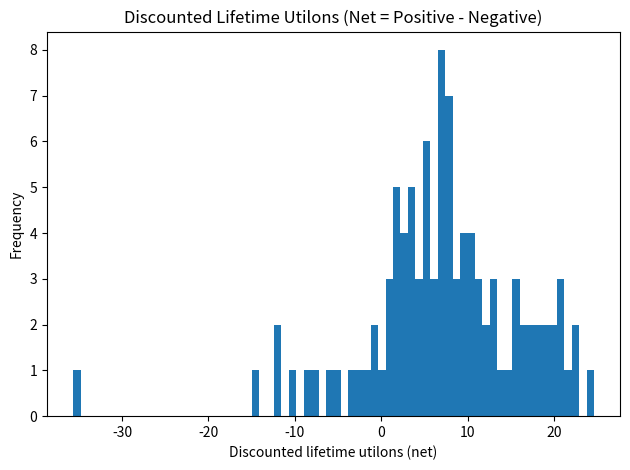

Python code for this plot:
#!/usr/bin/env python3
"""
Monte Carlo simulation of alcohol welfare over a lifetime horizon.

This version includes:
  - POSITIVE utilons module (already in your script): daily LS uplift -> yearly utilons
  - NEGATIVE utilons module (from your Deep Research report): injuries, hangover,
    chronic health burden proxies, and an AUD Markov model.

Key merge-friendly design:
  - A single exposure knob in SCRIPT: drinks_per_day (mean standard drinks/day).
  - Daily drink-count variability is controlled by SCRIPT["day_count_model"].
  - Both modules consume the same implied daily distribution of drinks_today.

Units:
  - 1 utilon = +1 point on a 0–10 life satisfaction scale sustained for 1 person for 1 year.
  - We model per-day LS changes and convert to utilons by aggregating over a year, then discount.

Performance:
  - No day-by-day simulation over 60 years.
  - We use an analytic PMF over drinks_today (0..cap) and compute expected annual effects.
  - Lifetime simulation is annual timestep only, so 50k runs is feasible.

NOTE:
  - Several chronic channels require a "baseline_daly_rate" to translate RR into burden.
    The DR report calls this out; we include these as explicit discrete calibration menus.
"""

from __future__ import annotations

import math
from dataclasses import dataclass
from typing import Dict, List, Tuple

import matplotlib.pyplot as plt
import random as _random
import argparse


# =============================================================================
# 1) SCRIPT PARAMETERS (chosen by the user; NOT sampled)
# =============================================================================

SCRIPT: Dict[str, object] = {
    # Monte Carlo draws (one run = one simulated person's lifetime)
    "num_runs": 100,
    "seed": 12345,

    # Horizon
    "years": 60,
    "days_per_year": 365,

    # Exposure: key shared input for positives + negatives
    "drinks_per_day": 1.5,

    # Daily count model for drinks_today. (Must align with the negative module.)
    #   - "constant": drinks_today is fixed at round(drinks_per_day)
    #   - "poisson": drinks_today ~ Poisson(drinks_per_day) truncated at cap
    #   - "two_point": drinks_today = 0 w.p. p_zero, else = high_drinks chosen to preserve mean
    "day_count_model": "poisson",   # "constant" | "poisson" | "two_point"
    "two_point_p_zero": 0.5,        # only used if day_count_model == "two_point"
    "two_point_high_drinks": 6,     # only used if day_count_model == "two_point"
    "max_drinks_cap": 12,

    # Discounting (continuous exp(-r*t), per report)
    "discount_rate_annual": 0.03,

    # Outputs
    "hist_bins": 70,
    "hist_title": "Discounted Lifetime Utilons (Net = Positive - Negative)",
    "quantiles": [1, 5, 10, 25, 50, 75, 90, 95, 99],
}


# Dedicated RNG instance to avoid stdlib random.gauss cache weirdness / shadowing.
# --- replace your RNG line with a tiny helper so we can reseed during sweeps ---
def reseed(seed: int | None) -> None:
    global RNG
    RNG = _random.Random(seed) if seed is not None else _random.Random()

reseed(int(SCRIPT["seed"]) if SCRIPT["seed"] is not None else None)


# =============================================================================
# 2) UTILITY-MODEL PARAMETER MENUS (sampled discretely, uniformly)
# =============================================================================
# These are *model* parameters and should be sampled from discrete lists per run.

# ----- POSITIVE MODULE MENUS (from your positive model, slightly tightened) -----
POS_MODEL = {
    # Fraction of days that are "social context" (social positives are stronger)
    "p_social_day": [0.1, 0.2, 0.35, 0.5],

    "baseline_stress": [0.2, 0.4, 0.6, 0.8],
    "baseline_sociability": [0.2, 0.4, 0.6, 0.8],
    "social_setting_quality": [0.3, 0.5, 0.7, 0.9],

    "responsiveness": [0.6, 0.8, 1.0, 1.2, 1.4],
    "saturation_rate": [0.4, 0.7, 1.0, 1.3],

    # Cross-walk / scale: session_score -> LS uplift for that day
    "ls_per_session_score": [0.15, 0.25, 0.35, 0.50],

    "w_enjoyment": [0.8, 1.0, 1.2, 1.4],
    "w_relaxation": [0.6, 0.8, 1.0, 1.2],
    "w_social": [0.5, 0.8, 1.1, 1.4],
    "w_mood": [0.3, 0.5, 0.7, 0.9],

    # We do expected-value simulation, so noise averages out; keep for possible future daily mode.
    "noise_sigma_session_score": [0.15, 0.25, 0.35, 0.5],
    "max_daily_ls_uplift": [1.0, 1.5, 2.0],
}

# ----- NEGATIVE MODULE MENUS (from your DR report) -----
NEG_MODEL = {
    # Global conversion / exposure definitions
    "discount_rate_choices": [0.0, 0.015, 0.03, 0.05],
    "grams_ethanol_per_standard_drink_choices": [10, 14],
    "qaly_to_wellby_factor_choices": [5, 6, 7, 8],
    "causal_weight_choices": [0.25, 0.5, 0.75, 1.0],

    # Binge definitions (NIAAA style thresholds)
    "binge_threshold_drinks_choices": [4, 5],
    "high_intensity_multiplier_choices": [2, 3],

    # Chronic lag smoothing (half-life in years)
    "latency_half_life_years_choices": [2, 5, 10],
    "cancer_latency_half_life_years_choices": [5, 10, 15],
    "cirrhosis_latency_half_life_years_choices": [3, 5, 10],

    # Acute injury / violence RR anchors
    "traffic_injury_rr_per_10g_choices": [1.18, 1.24, 1.30],
    "nontraffic_injury_rr_per_10g_choices": [1.26, 1.30, 1.34],
    "intentional_injury_rr_per_drink_choices": [1.25, 1.38, 1.50],

    # Baseline event probabilities (calibration knobs)
    "injury_baseline_prob_per_drinking_day_choices": [1e-6, 5e-6, 2e-5, 1e-4],
    "violence_baseline_prob_per_binge_day_choices": [1e-7, 5e-7, 2e-6, 1e-5],

    # DALY/event severities (coarse)
    "injury_daly_per_nonfatal_event_choices": [0.005, 0.02, 0.05],
    "injury_case_fatality_choices": [0.002, 0.005, 0.01],
    "injury_daly_per_fatal_event_choices": [20, 30, 40],

    # Traffic externalities
    "traffic_injury_externality_multiplier_choices": [0.5, 1.0, 1.5],

    # Poisoning
    "poisoning_prob_per_high_intensity_day_choices": [1e-8, 1e-7, 1e-6],
    "poisoning_case_fatality_choices": [0.005, 0.01, 0.02],
    "poisoning_daly_nonfatal_choices": [0.01, 0.05, 0.2],

    # Hangover (direct wellbeing)
    "hangover_prob_given_binge_choices": [0.3, 0.5, 0.7, 0.9],
    "hangover_ls_loss_per_day_choices": [0.05, 0.1, 0.2, 0.4],
    "hangover_duration_days_choices": [1, 2],

    # Cancer slopes
    "breast_cancer_rr_per_10g_day_choices": [1.05, 1.07, 1.10],
    "all_cancer_rr_per_10g_day_choices": [1.02, 1.04, 1.06],
    "cancer_causal_weight_choices": [0.75, 1.0],

    # Cirrhosis RR anchors at 25/50/100g (mortality RR; we use as burden multiplier)
    "cirrhosis_rr_mortality_at_25g_choices": [2.0, 2.65, 3.2],
    "cirrhosis_rr_mortality_at_50g_choices": [5.5, 6.83, 8.0],
    "cirrhosis_rr_mortality_at_100g_choices": [12.0, 16.38, 20.0],

    # Cardiovascular (AF)
    "af_rr_per_drink_day_choices": [1.03, 1.06, 1.08],

    # Optional IHD “protection” kept separable (default False)
    "include_ihd_protection_choices": [False, True],
    "ihd_protective_rr_nadir_choices": [0.85, 0.95, 1.0],
    "binge_negates_ihd_protection_choices": [True, False],

    # AUD Markov model
    "aud_onset_base_prob_per_year_choices": [0.002, 0.005, 0.01],
    "aud_remission_prob_per_year_choices": [0.08, 0.15, 0.25],
    "aud_relapse_prob_per_year_if_abstinent_choices": [0.02, 0.05, 0.10],
    "aud_relapse_multiplier_if_risk_drinking_choices": [3, 6, 10],

    # AUD disability weights (choose one list)
    "aud_disability_weight_choices": [0.123, 0.235, 0.366],

    # Mental health comorbidity add-on (as LS points/year while in AUD)
    "aud_depression_ls_addon_choices": [0.0, 0.2, 0.5, 1.0],
    "mental_health_causal_weight_choices": [0.25, 0.5, 0.75],

    # Chronic baseline DALY rates (REQUIRED calibration knobs)
    # These represent "baseline annual DALYs per person" for each outcome in the reference population.
    # Without these, RR curves can't become utilons. Keep coarse; calibrate later using GBD/CDC/target population.
    "baseline_daly_rate_all_cancer_choices": [0.001, 0.003, 0.006],
    "baseline_daly_rate_cirrhosis_choices": [0.0003, 0.001, 0.0025],
    "baseline_daly_rate_af_choices": [0.0005, 0.0015, 0.003],
    # Optional: baseline IHD DALY rate (only used if include_ihd_protection == True)
    "baseline_daly_rate_ihd_choices": [0.001, 0.003, 0.006],
}


# =============================================================================
# 3) HELPERS: sampling, PMF over drinks_today, discounting
# =============================================================================

def pick_uniform(seq: List[object]) -> object:
    return RNG.choice(seq)


def discount_factor_continuous(r_annual: float, t_years: float) -> float:
    return math.exp(-r_annual * t_years)


def drinks_pmf(mean_drinks_per_day: float) -> List[float]:
    """
    Returns pmf[d] = P(drinks_today == d) for d=0..cap based on SCRIPT day_count_model.
    Any tail beyond cap is accumulated into cap.
    """
    cap = int(SCRIPT["max_drinks_cap"])
    mode = str(SCRIPT["day_count_model"])

    pmf = [0.0] * (cap + 1)

    if mean_drinks_per_day <= 0:
        pmf[0] = 1.0
        return pmf

    if mode == "constant":
        d = int(round(mean_drinks_per_day))
        d = min(max(d, 0), cap)
        pmf[d] = 1.0
        return pmf

    if mode == "two_point":
        p0 = float(SCRIPT["two_point_p_zero"])
        hi = int(SCRIPT["two_point_high_drinks"])
        hi = min(max(hi, 0), cap)
        if hi == 0:
            pmf[0] = 1.0
            return pmf
        # preserve mean: E[D] = (1-p0)*hi = mean -> if incompatible, clamp by pushing probability into hi
        implied_mean = (1.0 - p0) * hi
        if implied_mean <= 0:
            pmf[0] = 1.0
            return pmf
        # If user’s mean differs, adjust p0 to match mean as best as possible:
        p0_adj = 1.0 - (mean_drinks_per_day / hi)
        p0_adj = min(max(p0_adj, 0.0), 1.0)
        pmf[0] = p0_adj
        pmf[hi] = 1.0 - p0_adj
        return pmf

    if mode == "poisson":
        lam = float(mean_drinks_per_day)
        p0 = math.exp(-lam)
        pmf[0] = p0
        p = p0
        for d in range(1, cap):
            p = p * lam / d
            pmf[d] = p
        pmf[cap] = max(0.0, 1.0 - sum(pmf[:-1]))
        return pmf

    raise ValueError(f"Unknown day_count_model: {mode}")


def prob_from_pmf(pmf: List[float], predicate) -> float:
    return sum(p for d, p in enumerate(pmf) if predicate(d))


def expect_from_pmf(pmf: List[float], f) -> float:
    return sum(p * f(d) for d, p in enumerate(pmf))


# =============================================================================
# 4) POSITIVE MODULE (expected annual positive utilons)
# =============================================================================

@dataclass(frozen=True)
class PosPerson:
    p_social_day: float
    baseline_stress: float
    baseline_sociability: float
    social_setting_quality: float
    responsiveness: float
    saturation_rate: float
    ls_per_session_score: float
    w_enjoyment: float
    w_relaxation: float
    w_social: float
    w_mood: float
    max_daily_ls_uplift: float


def sample_pos_person() -> PosPerson:
    return PosPerson(
        p_social_day=float(pick_uniform(POS_MODEL["p_social_day"])),
        baseline_stress=float(pick_uniform(POS_MODEL["baseline_stress"])),
        baseline_sociability=float(pick_uniform(POS_MODEL["baseline_sociability"])),
        social_setting_quality=float(pick_uniform(POS_MODEL["social_setting_quality"])),
        responsiveness=float(pick_uniform(POS_MODEL["responsiveness"])),
        saturation_rate=float(pick_uniform(POS_MODEL["saturation_rate"])),
        ls_per_session_score=float(pick_uniform(POS_MODEL["ls_per_session_score"])),
        w_enjoyment=float(pick_uniform(POS_MODEL["w_enjoyment"])),
        w_relaxation=float(pick_uniform(POS_MODEL["w_relaxation"])),
        w_social=float(pick_uniform(POS_MODEL["w_social"])),
        w_mood=float(pick_uniform(POS_MODEL["w_mood"])),
        max_daily_ls_uplift=float(pick_uniform(POS_MODEL["max_daily_ls_uplift"])),
    )


def saturating_gain(drinks: int, saturation_rate: float) -> float:
    if drinks <= 0:
        return 0.0
    return 1.0 - math.exp(-saturation_rate * drinks)


def daily_positive_ls_uplift_det(person: PosPerson, drinks_today: int, is_social_day: bool) -> float:
    """
    Deterministic (expected) daily LS uplift; no random noise (noise mean is 0 anyway).
    Clamped to [0, max_daily_ls_uplift].
    """
    gain = saturating_gain(drinks_today, person.saturation_rate)

    enjoyment = person.w_enjoyment * gain
    relaxation = person.w_relaxation * gain * (0.5 + 0.5 * person.baseline_stress)

    if is_social_day:
        social_mult = person.social_setting_quality * (1.2 - 0.6 * person.baseline_sociability)
        social = person.w_social * gain * social_mult
    else:
        social = 0.0

    mood = person.w_mood * gain

    session_score = person.responsiveness * (enjoyment + relaxation + social + mood)
    ls = person.ls_per_session_score * session_score

    if ls < 0:
        ls = 0.0
    if ls > person.max_daily_ls_uplift:
        ls = person.max_daily_ls_uplift
    return ls


def expected_daily_positive_ls(person: PosPerson, pmf: List[float]) -> float:
    pS = person.p_social_day

    def ls_for_d(d: int) -> float:
        ls_non = daily_positive_ls_uplift_det(person, d, False)
        ls_soc = daily_positive_ls_uplift_det(person, d, True)
        return (1.0 - pS) * ls_non + pS * ls_soc

    return expect_from_pmf(pmf, ls_for_d)


# =============================================================================
# 5) NEGATIVE MODULE (expected annual negative utilons)
# =============================================================================

@dataclass(frozen=True)
class NegParams:
    # global
    grams_per_drink: int
    qaly_to_wellby: float
    discount_rate: float

    # binge definitions
    binge_threshold: int
    high_intensity_multiplier: int

    # general observational-causality attenuation
    causal_weight: float

    # acute injury/violence
    rr10_traffic: float
    rr10_nontraffic: float
    rr_per_drink_intentional: float
    p0_injury_per_drinking_day: float
    p0_violence_per_binge_day: float
    daly_nonfatal_injury: float
    injury_case_fatality: float
    daly_fatal_injury: float
    traffic_externality_multiplier: float

    # poisoning
    p_poison_per_hi_day: float
    poison_case_fatality: float
    poison_daly_nonfatal: float

    # hangover
    p_hangover_given_binge: float
    hangover_ls_loss_per_day: float
    hangover_duration_days: int

    # chronic smoothing half-lives
    half_life_chronic: float
    half_life_cancer: float
    half_life_cirrhosis: float

    # cancer
    rr10_all_cancer: float
    cancer_causal_weight: float
    baseline_daly_all_cancer: float

    # cirrhosis (piecewise anchors)
    rr_cirr_25: float
    rr_cirr_50: float
    rr_cirr_100: float
    baseline_daly_cirrhosis: float

    # cardiovascular AF
    rr_af_per_drink: float
    baseline_daly_af: float

    # optional IHD protection (kept separable)
    include_ihd_protection: bool
    ihd_rr_nadir: float
    binge_negates_ihd: bool
    baseline_daly_ihd: float

    # AUD Markov
    aud_onset_base: float
    aud_remission: float
    aud_relapse_base: float
    aud_relapse_mult_if_risk: float
    aud_disability_weight: float
    aud_depression_ls_addon: float
    mental_health_causal_weight: float


def sample_neg_params() -> NegParams:
    return NegParams(
        grams_per_drink=int(pick_uniform(NEG_MODEL["grams_ethanol_per_standard_drink_choices"])),
        qaly_to_wellby=float(pick_uniform(NEG_MODEL["qaly_to_wellby_factor_choices"])),
        discount_rate=float(pick_uniform(NEG_MODEL["discount_rate_choices"])),

        binge_threshold=int(pick_uniform(NEG_MODEL["binge_threshold_drinks_choices"])),
        high_intensity_multiplier=int(pick_uniform(NEG_MODEL["high_intensity_multiplier_choices"])),

        causal_weight=float(pick_uniform(NEG_MODEL["causal_weight_choices"])),

        rr10_traffic=float(pick_uniform(NEG_MODEL["traffic_injury_rr_per_10g_choices"])),
        rr10_nontraffic=float(pick_uniform(NEG_MODEL["nontraffic_injury_rr_per_10g_choices"])),
        rr_per_drink_intentional=float(pick_uniform(NEG_MODEL["intentional_injury_rr_per_drink_choices"])),
        p0_injury_per_drinking_day=float(pick_uniform(NEG_MODEL["injury_baseline_prob_per_drinking_day_choices"])),
        p0_violence_per_binge_day=float(pick_uniform(NEG_MODEL["violence_baseline_prob_per_binge_day_choices"])),
        daly_nonfatal_injury=float(pick_uniform(NEG_MODEL["injury_daly_per_nonfatal_event_choices"])),
        injury_case_fatality=float(pick_uniform(NEG_MODEL["injury_case_fatality_choices"])),
        daly_fatal_injury=float(pick_uniform(NEG_MODEL["injury_daly_per_fatal_event_choices"])),
        traffic_externality_multiplier=float(pick_uniform(NEG_MODEL["traffic_injury_externality_multiplier_choices"])),

        p_poison_per_hi_day=float(pick_uniform(NEG_MODEL["poisoning_prob_per_high_intensity_day_choices"])),
        poison_case_fatality=float(pick_uniform(NEG_MODEL["poisoning_case_fatality_choices"])),
        poison_daly_nonfatal=float(pick_uniform(NEG_MODEL["poisoning_daly_nonfatal_choices"])),

        p_hangover_given_binge=float(pick_uniform(NEG_MODEL["hangover_prob_given_binge_choices"])),
        hangover_ls_loss_per_day=float(pick_uniform(NEG_MODEL["hangover_ls_loss_per_day_choices"])),
        hangover_duration_days=int(pick_uniform(NEG_MODEL["hangover_duration_days_choices"])),

        half_life_chronic=float(pick_uniform(NEG_MODEL["latency_half_life_years_choices"])),
        half_life_cancer=float(pick_uniform(NEG_MODEL["cancer_latency_half_life_years_choices"])),
        half_life_cirrhosis=float(pick_uniform(NEG_MODEL["cirrhosis_latency_half_life_years_choices"])),

        rr10_all_cancer=float(pick_uniform(NEG_MODEL["all_cancer_rr_per_10g_day_choices"])),
        cancer_causal_weight=float(pick_uniform(NEG_MODEL["cancer_causal_weight_choices"])),
        baseline_daly_all_cancer=float(pick_uniform(NEG_MODEL["baseline_daly_rate_all_cancer_choices"])),

        rr_cirr_25=float(pick_uniform(NEG_MODEL["cirrhosis_rr_mortality_at_25g_choices"])),
        rr_cirr_50=float(pick_uniform(NEG_MODEL["cirrhosis_rr_mortality_at_50g_choices"])),
        rr_cirr_100=float(pick_uniform(NEG_MODEL["cirrhosis_rr_mortality_at_100g_choices"])),
        baseline_daly_cirrhosis=float(pick_uniform(NEG_MODEL["baseline_daly_rate_cirrhosis_choices"])),

        rr_af_per_drink=float(pick_uniform(NEG_MODEL["af_rr_per_drink_day_choices"])),
        baseline_daly_af=float(pick_uniform(NEG_MODEL["baseline_daly_rate_af_choices"])),

        include_ihd_protection=bool(pick_uniform(NEG_MODEL["include_ihd_protection_choices"])),
        ihd_rr_nadir=float(pick_uniform(NEG_MODEL["ihd_protective_rr_nadir_choices"])),
        binge_negates_ihd=bool(pick_uniform(NEG_MODEL["binge_negates_ihd_protection_choices"])),
        baseline_daly_ihd=float(pick_uniform(NEG_MODEL["baseline_daly_rate_ihd_choices"])),

        aud_onset_base=float(pick_uniform(NEG_MODEL["aud_onset_base_prob_per_year_choices"])),
        aud_remission=float(pick_uniform(NEG_MODEL["aud_remission_prob_per_year_choices"])),
        aud_relapse_base=float(pick_uniform(NEG_MODEL["aud_relapse_prob_per_year_if_abstinent_choices"])),
        aud_relapse_mult_if_risk=float(pick_uniform(NEG_MODEL["aud_relapse_multiplier_if_risk_drinking_choices"])),
        aud_disability_weight=float(pick_uniform(NEG_MODEL["aud_disability_weight_choices"])),
        aud_depression_ls_addon=float(pick_uniform(NEG_MODEL["aud_depression_ls_addon_choices"])),
        mental_health_causal_weight=float(pick_uniform(NEG_MODEL["mental_health_causal_weight_choices"])),
    )


def piecewise_log_rr(g_per_day: float, rr25: float, rr50: float, rr100: float) -> float:
    """
    Piecewise log-linear interpolation of RR vs grams/day anchored at 25, 50, 100g.
    For g<25: interpolate from (0, RR=1) to (25, rr25) in log space.
    For 25-50: rr25->rr50
    For 50-100: rr50->rr100
    For >100: extrapolate slope from 50-100.
    """
    if g_per_day <= 0:
        return 1.0

    def lerp_log(x, x0, x1, y0, y1):
        # log-linear interpolation
        if x1 == x0:
            return y1
        t = (x - x0) / (x1 - x0)
        return math.exp(math.log(y0) * (1 - t) + math.log(y1) * t)

    if g_per_day < 25:
        return lerp_log(g_per_day, 0.0, 25.0, 1.0, rr25)
    if g_per_day < 50:
        return lerp_log(g_per_day, 25.0, 50.0, rr25, rr50)
    if g_per_day < 100:
        return lerp_log(g_per_day, 50.0, 100.0, rr50, rr100)

    # extrapolate beyond 100 using slope from 50->100 in log space
    slope = (math.log(rr100) - math.log(rr50)) / (100.0 - 50.0)
    return math.exp(math.log(rr100) + slope * (g_per_day - 100.0))


def rr_from_rr10(rr10: float, grams_per_day: float) -> float:
    """RR(g) = rr10^(g/10)."""
    return rr10 ** (grams_per_day / 10.0)


def annual_negative_utilons_expected(pmf: List[float], neg: NegParams, ema_g: float, ema_cancer: float, ema_cirr: float
                                   ) -> Tuple[float, float, float, float, float]:
    """
    Compute expected annual negative utilons for the year, given:
      - pmf over drinks_today
      - current EMA exposures in grams/day for general chronic, cancer, cirrhosis

    Returns:
      (utilons_total, utilons_acute, utilons_hangover, utilons_chronic, utilons_ihd_protection_term)
    where the IHD term is returned separately (can be netted or not).
    """
    dpy = int(SCRIPT["days_per_year"])

    # --- derived probabilities from pmf ---
    binge_thresh = neg.binge_threshold
    hi_thresh = neg.high_intensity_multiplier * binge_thresh
    risk_thresh = binge_thresh  # risk drinking proxy: same threshold family (4/5)

    p_drinking_day = 1.0 - pmf[0]
    p_binge_day = sum(p for d, p in enumerate(pmf) if d >= binge_thresh)
    p_hi_day    = sum(p for d, p in enumerate(pmf) if d >= hi_thresh)
    p_risk_day  = sum(p for d, p in enumerate(pmf) if d >= risk_thresh)

    # expected grams/day on drinking days for RR functions (needs grams_today per draw)
    def grams_today(d: int) -> float:
        return d * neg.grams_per_drink

    # --- Acute injuries (traffic + non-traffic) ---
    # Expected RR conditional on drinks_today>0 (RR is only applied on drinking days)
    def rr_traffic_d(d: int) -> float:
        if d <= 0:
            return 0.0
        return rr_from_rr10(neg.rr10_traffic, grams_today(d))

    def rr_nontraffic_d(d: int) -> float:
        if d <= 0:
            return 0.0
        return rr_from_rr10(neg.rr10_nontraffic, grams_today(d))

    # We scale baseline p0 per drinking day by expected RR.
    # Note: This makes p0 a "calibration knob": baseline conditional on being a drinking day at low dose.
    exp_rr_traffic = expect_from_pmf(pmf, rr_traffic_d)
    exp_rr_nontraffic = expect_from_pmf(pmf, rr_nontraffic_d)

    # expected events/year
    traffic_events = dpy * neg.p0_injury_per_drinking_day * exp_rr_traffic
    nontraffic_events = dpy * neg.p0_injury_per_drinking_day * exp_rr_nontraffic

    # severity DALYs per event (mixture of fatal/nonfatal)
    daly_per_injury_event = (
        (1.0 - neg.injury_case_fatality) * neg.daly_nonfatal_injury
        + neg.injury_case_fatality * neg.daly_fatal_injury
    )

    # traffic externalities: multiply self-harm by (1 + externality_multiplier)
    traffic_dalys = traffic_events * daly_per_injury_event * (1.0 + neg.traffic_externality_multiplier)
    nontraffic_dalys = nontraffic_events * daly_per_injury_event

    # Violence: per-binge-day baseline scaled by per-drink RR anchor.
    # Use expected RR among binge days as a function of drinks (per-drink multiplicative).
    def rr_violence_d(d: int) -> float:
        if d < binge_thresh:
            return 0.0
        # RR per drink relative to 1 drink; we just apply rr^d as a steep toy approximation.
        return (neg.rr_per_drink_intentional ** d)

    exp_rr_violence = expect_from_pmf(pmf, rr_violence_d)
    violence_events = dpy * neg.p0_violence_per_binge_day * exp_rr_violence
    violence_dalys = violence_events * daly_per_injury_event  # reuse injury DALY as proxy

    # Poisoning: step on HI days
    poisoning_events = dpy * p_hi_day * neg.p_poison_per_hi_day
    daly_per_poison_event = (
        (1.0 - neg.poison_case_fatality) * neg.poison_daly_nonfatal
        + neg.poison_case_fatality * neg.daly_fatal_injury  # reuse "fatal DALY" as crude proxy
    )
    poisoning_dalys = poisoning_events * daly_per_poison_event

    acute_dalys = traffic_dalys + nontraffic_dalys + violence_dalys + poisoning_dalys
    acute_utilons = acute_dalys * neg.qaly_to_wellby * neg.causal_weight

    # --- Hangover (direct wellbeing LS loss) ---
    # expected hangover days/year: binge_days * p(hangover|binge)
    hangover_days = dpy * p_binge_day * neg.p_hangover_given_binge * neg.hangover_duration_days
    hangover_utilons = (hangover_days / dpy) * neg.hangover_ls_loss_per_day  # LS-days -> utilon-years

    # --- Chronic health burden proxies (DALY-rate style) ---
    # We use EMA grams/day (lagged exposure), map to RR, multiply baseline DALY rate.
    # (These baseline rates are intentionally coarse calibration knobs.)

    # Cancer aggregate
    rr_cancer = rr_from_rr10(neg.rr10_all_cancer, ema_cancer)
    cancer_dalys = neg.baseline_daly_all_cancer * max(0.0, rr_cancer - 1.0)
    cancer_utilons = cancer_dalys * neg.qaly_to_wellby * neg.cancer_causal_weight

    # Cirrhosis
    rr_cirr = piecewise_log_rr(ema_cirr, neg.rr_cirr_25, neg.rr_cirr_50, neg.rr_cirr_100)
    cirr_dalys = neg.baseline_daly_cirrhosis * max(0.0, rr_cirr - 1.0)
    cirr_utilons = cirr_dalys * neg.qaly_to_wellby * neg.causal_weight

    # AF (approx RR per drink/day)
    # Convert EMA grams/day to "drinks/day equivalent"
    drinks_equiv = ema_g / max(1e-9, neg.grams_per_drink)
    rr_af = neg.rr_af_per_drink ** drinks_equiv
    af_dalys = neg.baseline_daly_af * max(0.0, rr_af - 1.0)
    af_utilons = af_dalys * neg.qaly_to_wellby * neg.causal_weight

    chronic_utilons = cancer_utilons + cirr_utilons + af_utilons

    # Optional IHD protection (kept separable; not netted by default)
    ihd_term = 0.0
    if neg.include_ihd_protection:
        if neg.binge_negates_ihd and (p_binge_day > 0.0):
            ihd_rr = 1.0  # no protection
        else:
            ihd_rr = neg.ihd_rr_nadir
        # RR < 1 gives negative DALYs (a "benefit"); keep separate.
        ihd_dalys = neg.baseline_daly_ihd * (ihd_rr - 1.0)
        ihd_term = ihd_dalys * neg.qaly_to_wellby * neg.causal_weight  # likely negative number

    total_utilons = acute_utilons + hangover_utilons + chronic_utilons
    return total_utilons, acute_utilons, hangover_utilons, chronic_utilons, ihd_term


# =============================================================================
# 6) AUD Markov model (annual timestep; uses p_risk_day from PMF)
# =============================================================================

def aud_or_multiplier_from_risk_days_per_year(risk_days: float, days_per_year: int) -> float:
    """
    Map risk-drinking days/year into the NESARC-style frequency categories (coarse).
    Using the DR report categories as an ordinal ladder:
      never, <1_month, 1_3_month, 1_2_week, 3_4_week, daily
    and ORs:
      [1.0, 1.35, 2.10, 2.69, 5.27, 7.23]
    """
    # Convert to per-month / per-week intuition
    if risk_days <= 0.0:
        return 1.0

    per_month = risk_days / 12.0
    per_week = risk_days / 52.0

    ors = [1.0, 1.35, 2.10, 2.69, 5.27, 7.23]

    if per_month < 1.0:
        return ors[1]  # <1/month
    if per_month <= 3.0:
        return ors[2]  # 1-3/month
    if per_week <= 2.0:
        return ors[3]  # 1-2/week
    if per_week <= 4.0:
        return ors[4]  # 3-4/week
    return ors[5]      # daily/near-daily


def simulate_aud_lifetime_utilons(pmf: List[float], neg: NegParams) -> float:
    """
    Annual Markov model:
      states: 0=NoAUD, 1=AUD, 2=Remission
    Returns discounted lifetime utilon loss from AUD state burden + depression addon.
    """
    years = int(SCRIPT["years"])
    dpy = int(SCRIPT["days_per_year"])
    r = float(SCRIPT["discount_rate_annual"])  # use script discount for overall timeline

    # derive risk drinking days/year from pmf (risk threshold == binge threshold proxy)
    risk_thresh = neg.binge_threshold
    p_risk_day = prob_from_pmf(pmf, lambda d: d >= risk_thresh)
    risk_days = dpy * p_risk_day
    or_mult = aud_or_multiplier_from_risk_days_per_year(risk_days, dpy)

    state = 0
    total = 0.0

    for y in range(years):
        t = y + 0.5
        disc = discount_factor_continuous(r, t)

        # state-dependent LS loss per year (convert to utilons/year directly)
        if state == 1:  # AUD
            # Pathway A: disability -> WELLBY
            ls_loss = neg.aud_disability_weight * neg.qaly_to_wellby
            # Optional mental health add-on as direct LS points/year
            ls_loss += neg.aud_depression_ls_addon * neg.mental_health_causal_weight
            total += disc * ls_loss

        # transitions
        u = RNG.random()
        if state == 0:  # NoAUD -> AUD
            p_onset = neg.aud_onset_base * or_mult
            if u < p_onset:
                state = 1
        elif state == 1:  # AUD -> Remission
            if u < neg.aud_remission:
                state = 2
        else:  # Remission -> AUD (relapse)
            # if any risk drinking in year, apply multiplier
            relapse = neg.aud_relapse_base * (neg.aud_relapse_mult_if_risk if risk_days > 0 else 1.0)
            if u < relapse:
                state = 1

    # apply causal weight to the AUD channel (treat as partially causal if desired)
    return total * neg.causal_weight


# =============================================================================
# 7) ONE-RUN SIMULATION: lifetime positive, negative, net
# =============================================================================

def simulate_one_person() -> Dict[str, float]:
    years = int(SCRIPT["years"])
    dpy = int(SCRIPT["days_per_year"])
    r = float(SCRIPT["discount_rate_annual"])
    mean_drinks = float(SCRIPT["drinks_per_day"])

    pmf = drinks_pmf(mean_drinks)

    # sample person parameters
    pos_person = sample_pos_person()
    neg = sample_neg_params()

    # Positive: expected daily LS uplift -> utilons/year, then discounted sum
    daily_pos_ls = expected_daily_positive_ls(pos_person, pmf)

    pos_total = 0.0
    neg_total = 0.0
    neg_acute = 0.0
    neg_hang = 0.0
    neg_chronic = 0.0
    neg_aud = 0.0
    ihd_term_total = 0.0

    # Precompute constant mean grams/day for EMA inputs
    gbar = mean_drinks * neg.grams_per_drink

    # Initialize EMAs (grams/day)
    ema_g = 0.0
    ema_cancer = 0.0
    ema_cirr = 0.0

    # smoothing factors from half-lives
    def alpha_from_half_life(H: float) -> float:
        # ema_y = alpha*ema_{y-1} + (1-alpha)*gbar
        if H <= 0:
            return 0.0
        return math.exp(-math.log(2.0) / H)

    a_g = alpha_from_half_life(neg.half_life_chronic)
    a_ca = alpha_from_half_life(neg.half_life_cancer)
    a_ci = alpha_from_half_life(neg.half_life_cirrhosis)

    # AUD channel is lifetime-stateful; compute once and include (already discounted)
    aud_loss = simulate_aud_lifetime_utilons(pmf, neg)
    neg_aud = aud_loss

    for y in range(years):
        t = y + 0.5
        disc = discount_factor_continuous(r, t)

        # POS utilons/year: daily LS summed over year -> utilons = daily_ls (because LS-day * 365 / 365)
        pos_total += disc * daily_pos_ls

        # Update EMAs (constant exposure, smoothed)
        ema_g = a_g * ema_g + (1.0 - a_g) * gbar
        ema_cancer = a_ca * ema_cancer + (1.0 - a_ca) * gbar
        ema_cirr = a_ci * ema_cirr + (1.0 - a_ci) * gbar

        # NEG annual expected (exclude AUD here; added separately)
        neg_year, acute_u, hang_u, chronic_u, ihd_term = annual_negative_utilons_expected(
            pmf, neg, ema_g, ema_cancer, ema_cirr
        )

        neg_total += disc * neg_year
        neg_acute += disc * acute_u
        neg_hang += disc * hang_u
        neg_chronic += disc * chronic_u
        ihd_term_total += disc * ihd_term

    # Add AUD loss (already discounted; apply same timeline)
    neg_total += neg_aud

    # Keep IHD “protection” separable: you can decide whether to net it later.
    # For now: DO NOT net it into negatives by default.
    net = pos_total - neg_total

    return {
        "positive_utilons": pos_total,
        "negative_utilons": neg_total,
        "net_utilons": net,
        "neg_acute": neg_acute,
        "neg_hangover": neg_hang,
        "neg_chronic": neg_chronic,
        "neg_aud": neg_aud,
        "ihd_protection_term_separate": ihd_term_total,
    }


# =============================================================================
# 8) STATS + PLOTTING
# =============================================================================

def mean(xs: List[float]) -> float:
    return sum(xs) / len(xs) if xs else float("nan")


def percentile(xs_sorted: List[float], p: float) -> float:
    if not xs_sorted:
        return float("nan")
    if p <= 0:
        return xs_sorted[0]
    if p >= 100:
        return xs_sorted[-1]
    n = len(xs_sorted)
    idx = (p / 100.0) * (n - 1)
    lo = int(math.floor(idx))
    hi = int(math.ceil(idx))
    if lo == hi:
        return xs_sorted[lo]
    w = idx - lo
    return xs_sorted[lo] * (1 - w) + xs_sorted[hi] * w


def summarize(label: str, xs: List[float]) -> None:
    xs_sorted = sorted(xs)
    print(f"\n--- {label} ---")
    print(f"Mean: {mean(xs):.4f}")
    for q in SCRIPT["quantiles"]:
        print(f"  p{q:02d}: {percentile(xs_sorted, float(q)):.4f}")

# --- add below percentile(...) (or anywhere above main) ---
def median(xs: List[float]) -> float:
    xs_sorted = sorted(xs)
    return percentile(xs_sorted, 50.0)


def run_once_batch() -> Dict[str, List[float]]:
    """Run the current SCRIPT config for SCRIPT['num_runs'] and return full distributions."""
    num_runs = int(SCRIPT["num_runs"])
    results = {
        "positive_utilons": [],
        "negative_utilons": [],
        "net_utilons": [],
        "neg_acute": [],
        "neg_hangover": [],
        "neg_chronic": [],
        "neg_aud": [],
        "ihd_protection_term_separate": [],
    }
    for _ in range(num_runs):
        out = simulate_one_person()
        for k in results:
            results[k].append(out[k])
    return results

# --- replace main() with this version (keeps original behavior unless you pass --sweep) ---
def main() -> None:
    parser = argparse.ArgumentParser(description="Monte Carlo alcohol welfare simulation")
    parser.add_argument("--drinks-per-day", type=float, default=None,
                        help="Override SCRIPT['drinks_per_day']")
    parser.add_argument("--runs", type=int, default=None,
                        help="Override SCRIPT['num_runs']")
    parser.add_argument("--seed", type=int, default=None,
                        help="Override SCRIPT['seed']")

    # Sweep mode
    parser.add_argument("--sweep", action="store_true",
                        help="Sweep drinks/day and histogram the median net utilons across sweep points")
    parser.add_argument("--sweep-min", type=float, default=0.0, help="Min drinks/day for sweep")
    parser.add_argument("--sweep-max", type=float, default=8.0, help="Max drinks/day for sweep")
    parser.add_argument("--sweep-step", type=float, default=0.25, help="Step size for sweep")
    parser.add_argument("--runs-per-point", type=int, default=None,
                        help="Runs per sweep point (defaults to --runs or SCRIPT['num_runs'])")

    args = parser.parse_args()

    # Apply basic overrides
    if args.drinks_per_day is not None:
        SCRIPT["drinks_per_day"] = float(args.drinks_per_day)
    if args.runs is not None:
        SCRIPT["num_runs"] = int(args.runs)
    if args.seed is not None:
        SCRIPT["seed"] = int(args.seed)

    # ----------------------------
    # Sweep mode
    # ----------------------------
    if args.sweep:
        runs_per_point = int(args.runs_per_point) if args.runs_per_point is not None else int(SCRIPT["num_runs"])
        base_seed = int(SCRIPT["seed"]) if SCRIPT["seed"] is not None else 12345

        # build grid (inclusive of max with float tolerance)
        dmin, dmax, step = float(args.sweep_min), float(args.sweep_max), float(args.sweep_step)
        grid = []
        x = dmin
        while x <= dmax + 1e-12:
            grid.append(round(x, 10))
            x += step

        medians = []
        pairs = []  # (drinks, median_net)
        print("=== Sweep: median(net utilons) by drinks/day ===")
        print(f"Grid points: {len(grid)} | Runs/point: {runs_per_point:,} | day_count_model={SCRIPT['day_count_model']}")

        # run sweep
        for i, d in enumerate(grid):
            SCRIPT["drinks_per_day"] = float(d)
            SCRIPT["num_runs"] = runs_per_point

            # reseed per point for reproducibility
            reseed(base_seed + i)

            results = run_once_batch()
            m = median(results["net_utilons"])
            medians.append(m)
            pairs.append((d, m))
            print(f"  drinks/day={d:>5.2f}  median_net={m:>10.4f}")

        # find best by median
        best_d, best_m = max(pairs, key=lambda t: t[1])
        print(f"\nBest (by median net utilons): drinks/day={best_d:.2f}  median_net={best_m:.4f}")

        # histogram of medians across drinks/day values
        plt.figure()
        plt.hist(medians, bins=int(SCRIPT["hist_bins"]))
        plt.title("Histogram of median(net utilons) across drinks/day sweep points")
        plt.xlabel("Median net utilons (per drinks/day value)")
        plt.ylabel("Frequency")
        plt.tight_layout()
        plt.show()
        return

    # ----------------------------
    # Original single-point mode
    # ----------------------------
    reseed(int(SCRIPT["seed"]) if SCRIPT["seed"] is not None else None)

    results = run_once_batch()

    print("=== Lifetime Utilon Simulation (Positive + Negative) ===")
    print(f"Runs: {int(SCRIPT['num_runs']):,}")
    print(f"Seed: {SCRIPT['seed']}")
    print(f"Horizon: {SCRIPT['years']} years")
    print(f"Discount rate (script): {SCRIPT['discount_rate_annual']:.3%} (continuous exp(-r*t))")
    print(f"Exposure: drinks_per_day = {SCRIPT['drinks_per_day']} using day_count_model={SCRIPT['day_count_model']}")

    summarize("Positive utilons (discounted lifetime)", results["positive_utilons"])
    summarize("Negative utilons (discounted lifetime)", results["negative_utilons"])
    summarize("Net utilons = Positive - Negative (discounted lifetime)", results["net_utilons"])

    summarize("Negative breakdown: acute", results["neg_acute"])
    summarize("Negative breakdown: hangover", results["neg_hangover"])
    summarize("Negative breakdown: chronic health proxies", results["neg_chronic"])
    summarize("Negative breakdown: AUD Markov", results["neg_aud"])
    summarize("IHD protection term (separate; not netted by default)", results["ihd_protection_term_separate"])

    plt.figure()
    plt.hist(results["net_utilons"], bins=int(SCRIPT["hist_bins"]))
    plt.title(str(SCRIPT["hist_title"]))
    plt.xlabel("Discounted lifetime utilons (net)")
    plt.ylabel("Frequency")
    plt.tight_layout()
    plt.show()


if __name__ == "__main__":
    main()
